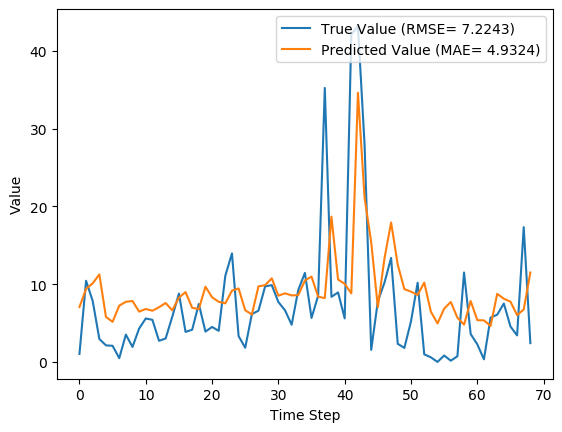

Values plotted in this chart, from the file beside it:
y_true, y_pred, y_true_scaled, y_pred_scaled
1.029, 7.062, 0.009665, 0.06636
10.43, 9.396, 0.09803, 0.08829
7.83, 10.11, 0.07357, 0.09498
2.951, 11.25, 0.02773, 0.1057
2.13, 5.78, 0.02001, 0.05431
2.073, 5.157, 0.01948, 0.04846
0.4814, 7.236, 0.004524, 0.06799
3.513, 7.737, 0.03301, 0.0727
1.926, 7.83, 0.01809, 0.07358
4.293, 6.468, 0.04034, 0.06078
5.587, 6.808, 0.0525, 0.06397
5.416, 6.582, 0.05089, 0.06185
2.717, 7.033, 0.02553, 0.06609
3.014, 7.577, 0.02832, 0.07119
5.817, 6.634, 0.05466, 0.06233
8.783, 8.258, 0.08253, 0.07759
3.86, 8.979, 0.03627, 0.08437
4.144, 6.964, 0.03894, 0.06544
7.454, 6.795, 0.07004, 0.06385
3.899, 9.674, 0.03663, 0.0909
4.497, 8.32, 0.04226, 0.07818
3.997, 7.73, 0.03756, 0.07263
11.09, 7.534, 0.1042, 0.07079
13.96, 9.164, 0.1312, 0.08611
3.323, 9.449, 0.03122, 0.08879
1.823, 6.641, 0.01713, 0.0624
6.149, 6.11, 0.05777, 0.05741
6.593, 9.722, 0.06195, 0.09135
9.706, 9.872, 0.0912, 0.09276
9.877, 10.75, 0.09281, 0.101
7.7, 8.52, 0.07235, 0.08005
6.643, 8.821, 0.06242, 0.08289
4.784, 8.552, 0.04495, 0.08035
9.247, 8.592, 0.08689, 0.08073
11.45, 10.47, 0.1076, 0.09833
5.653, 10.97, 0.05312, 0.1031
8.521, 8.383, 0.08007, 0.07877
35.23, 8.212, 0.3311, 0.07716
8.371, 18.69, 0.07866, 0.1756
8.937, 10.6, 0.08398, 0.0996
5.6, 10.04, 0.05262, 0.09434
42.11, 8.816, 0.3956, 0.08284
43.21, 34.61, 0.406, 0.3252
27.9, 21.11, 0.2621, 0.1983
1.549, 15.39, 0.01455, 0.1446
7.801, 7.038, 0.0733, 0.06613
10.2, 13.31, 0.09581, 0.1251
13.38, 17.93, 0.1257, 0.1685
2.329, 12.51, 0.02188, 0.1176
1.801, 9.36, 0.01693, 0.08795
5.217, 9.036, 0.04902, 0.0849
10.18, 8.608, 0.09569, 0.08088
0.9729, 10.2, 0.009141, 0.09584
0.59, 6.456, 0.005544, 0.06066
0.0, 4.947, 0.0, 0.04648
0.8257, 6.854, 0.007759, 0.0644
0.1571, 7.707, 0.001477, 0.07242
0.7271, 5.687, 0.006832, 0.05344
11.5, 4.795, 0.1081, 0.04505
3.584, 7.83, 0.03368, 0.07357
... 9 more rows
